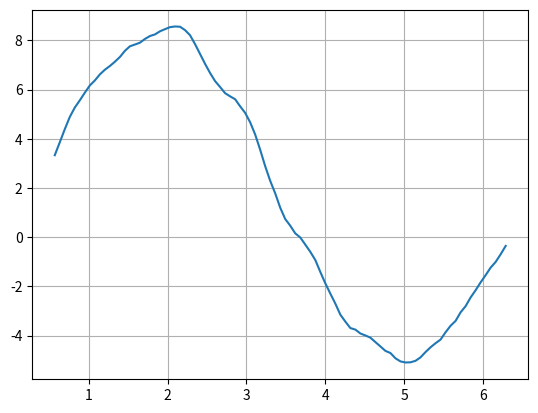

Write Python code to recreate this figure.
#!/usr/bin/env python3
# vim: set fileencoding=utf-8

#
#  (C) Copyright 2021  Pavel Tisnovsky
#
#  All rights reserved. This program and the accompanying materials
#  are made available under the terms of the Eclipse Public License v1.0
#  which accompanies this distribution, and is available at
#  http://www.eclipse.org/legal/epl-v10.html
#
#  Contributors:
# [redacted]
#

import matplotlib.pyplot as plt
import numpy as np
import pandas

# hodnoty na x-ové ose
r = np.linspace(0, 2 * np.pi, 100)

# konstrukce datové struktury Series
s = pandas.Series(data=np.sin(r), index=r)

s2 = np.random.rand(100) / 2
s2 = s + s2

s3 = s2.rolling(10, win_type="gaussian").sum(std=3)

# tisk obsahu Series
print(s3)

# vytvoření grafu
s3.plot(grid=True)

# uložení grafu
plt.savefig("series_plot_10_B.png")

# vykreslení grafu
plt.show()
